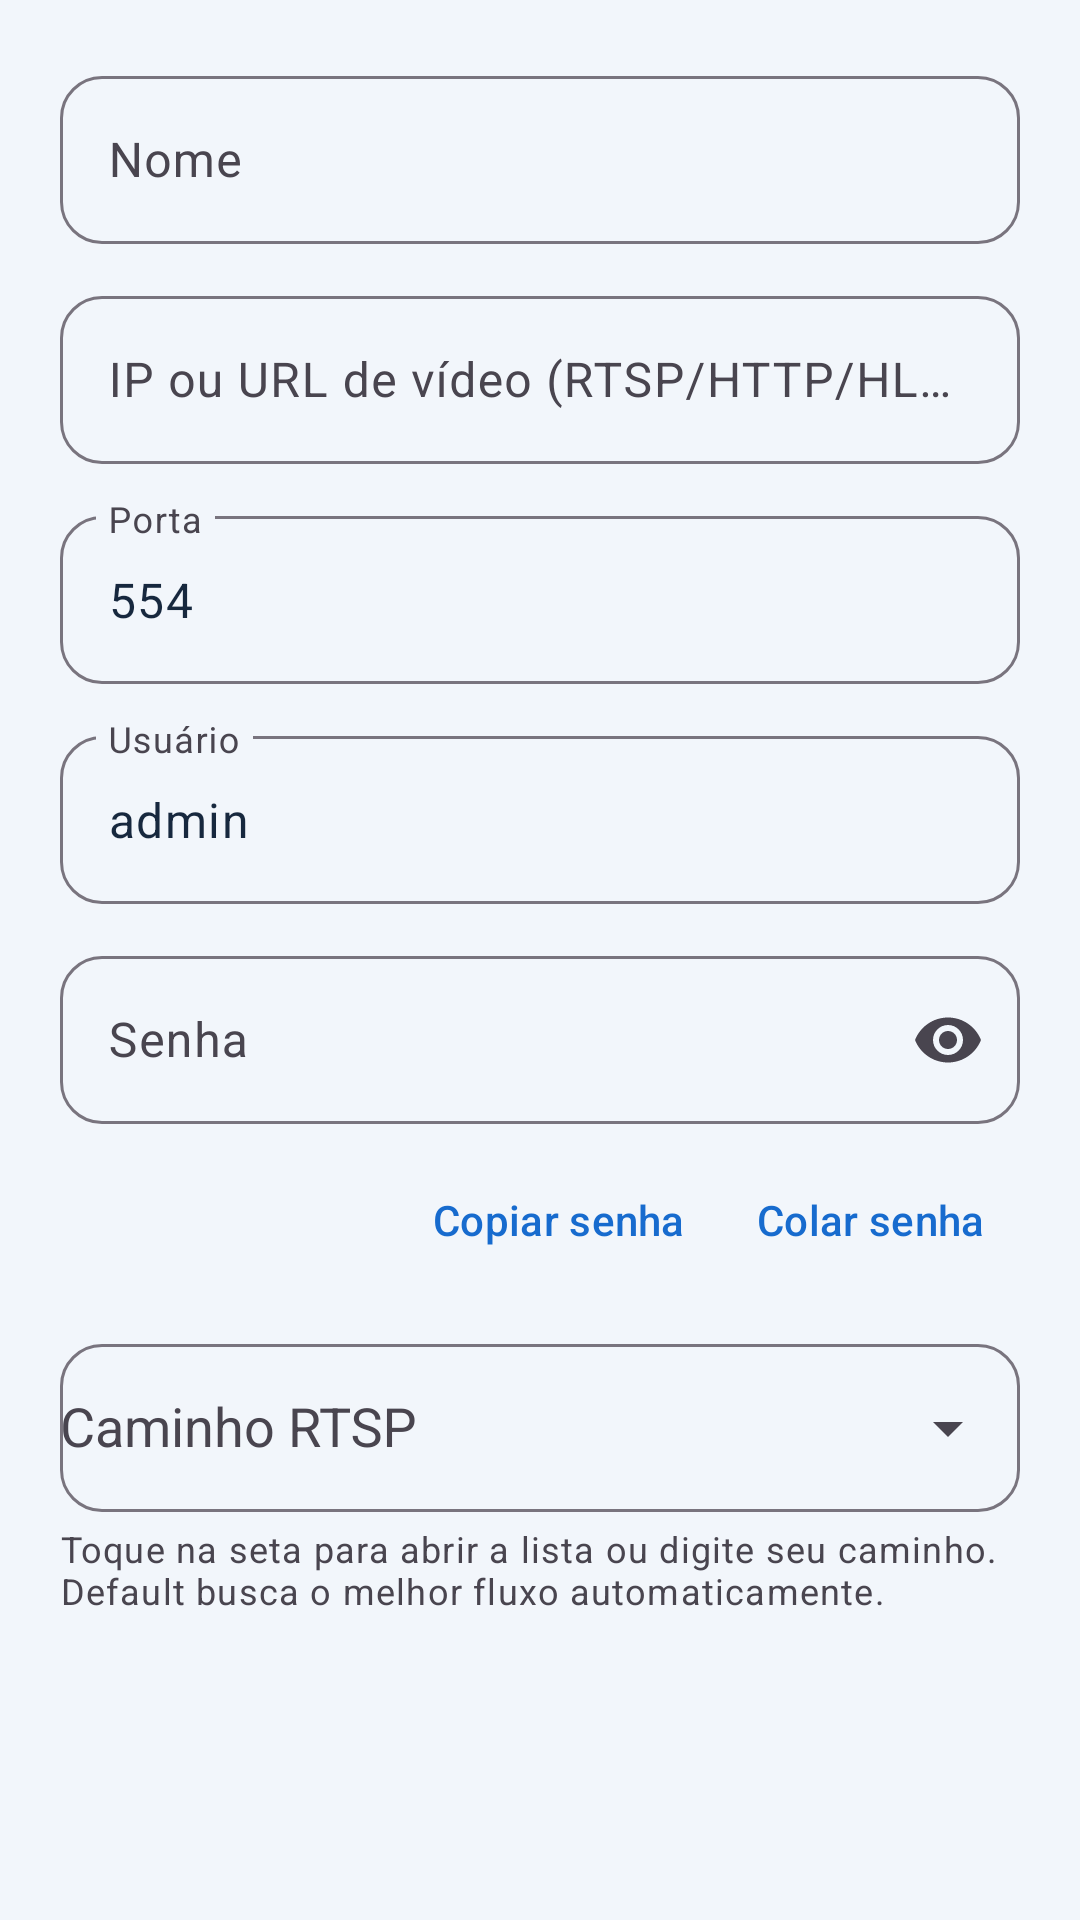

This screen was rendered from an Android layout file. Write that file and the resources it references.
<!-- AndroidManifest.xml: application theme Theme.MinhaCamera -->
<!-- res/layout/dialog_manual_camera.xml -->
<?xml version="1.0" encoding="utf-8"?>
<ScrollView xmlns:android="http://schemas.android.com/apk/res/android" xmlns:app="http://schemas.android.com/apk/res-auto" android:layout_width="match_parent" android:layout_height="wrap_content">
  <LinearLayout android:layout_width="match_parent" android:layout_height="wrap_content" android:orientation="vertical" android:padding="20dp">
    <com.google.android.material.textfield.TextInputLayout android:layout_width="match_parent" android:layout_height="wrap_content" android:hint="@string/nome" style="@style/Widget.Material3.TextInputLayout.OutlinedBox" app:boxCornerRadiusTopStart="14dp" app:boxCornerRadiusTopEnd="14dp" app:boxCornerRadiusBottomStart="14dp" app:boxCornerRadiusBottomEnd="14dp">
      <com.google.android.material.textfield.TextInputEditText android:id="@+id/etName" android:layout_width="match_parent" android:layout_height="wrap_content" android:inputType="textCapSentences" android:minHeight="56dp" android:maxLines="1" android:singleLine="true" />
    </com.google.android.material.textfield.TextInputLayout>
    <com.google.android.material.textfield.TextInputLayout android:layout_width="match_parent" android:layout_height="wrap_content" android:layout_marginTop="12dp" android:hint="@string/ip_ou_url_rtsp" style="@style/Widget.Material3.TextInputLayout.OutlinedBox" app:boxCornerRadiusTopStart="14dp" app:boxCornerRadiusTopEnd="14dp" app:boxCornerRadiusBottomStart="14dp" app:boxCornerRadiusBottomEnd="14dp">
      <com.google.android.material.textfield.TextInputEditText android:id="@+id/etIp" android:layout_width="match_parent" android:layout_height="wrap_content" android:inputType="textUri" android:minHeight="56dp" android:maxLines="1" android:singleLine="true" />
    </com.google.android.material.textfield.TextInputLayout>
    <com.google.android.material.textfield.TextInputLayout android:layout_width="match_parent" android:layout_height="wrap_content" android:layout_marginTop="12dp" android:hint="@string/porta" style="@style/Widget.Material3.TextInputLayout.OutlinedBox" app:boxCornerRadiusTopStart="14dp" app:boxCornerRadiusTopEnd="14dp" app:boxCornerRadiusBottomStart="14dp" app:boxCornerRadiusBottomEnd="14dp">
      <com.google.android.material.textfield.TextInputEditText android:id="@+id/etPort" android:layout_width="match_parent" android:layout_height="wrap_content" android:inputType="number" android:text="554" android:minHeight="56dp" android:maxLines="1" android:singleLine="true" />
    </com.google.android.material.textfield.TextInputLayout>
    <com.google.android.material.textfield.TextInputLayout android:layout_width="match_parent" android:layout_height="wrap_content" android:layout_marginTop="12dp" android:hint="@string/usuario" style="@style/Widget.Material3.TextInputLayout.OutlinedBox" app:boxCornerRadiusTopStart="14dp" app:boxCornerRadiusTopEnd="14dp" app:boxCornerRadiusBottomStart="14dp" app:boxCornerRadiusBottomEnd="14dp">
      <com.google.android.material.textfield.TextInputEditText android:id="@+id/etUser" android:layout_width="match_parent" android:layout_height="wrap_content" android:inputType="text" android:text="admin" android:minHeight="56dp" android:maxLines="1" android:singleLine="true" />
    </com.google.android.material.textfield.TextInputLayout>
    <com.google.android.material.textfield.TextInputLayout android:layout_width="match_parent" android:layout_height="wrap_content" android:layout_marginTop="12dp" android:hint="@string/senha" app:endIconMode="password_toggle" style="@style/Widget.Material3.TextInputLayout.OutlinedBox" app:boxCornerRadiusTopStart="14dp" app:boxCornerRadiusTopEnd="14dp" app:boxCornerRadiusBottomStart="14dp" app:boxCornerRadiusBottomEnd="14dp">
      <com.google.android.material.textfield.TextInputEditText android:id="@+id/etPass" android:layout_width="match_parent" android:layout_height="wrap_content" android:inputType="textPassword" android:minHeight="56dp" android:maxLines="1" android:singleLine="true" />
    </com.google.android.material.textfield.TextInputLayout>
    <LinearLayout android:layout_width="match_parent" android:layout_height="wrap_content" android:layout_marginTop="8dp" android:gravity="end" android:orientation="horizontal">
      <com.google.android.material.button.MaterialButton android:id="@+id/btnCopyPass" style="@style/Widget.Material3.Button.TextButton" android:layout_width="wrap_content" android:layout_height="wrap_content" android:text="@string/copiar_senha" />
      <com.google.android.material.button.MaterialButton android:id="@+id/btnPastePass" style="@style/Widget.Material3.Button.TextButton" android:layout_width="wrap_content" android:layout_height="wrap_content" android:text="@string/colar_senha" />
    </LinearLayout>
    <com.google.android.material.textfield.TextInputLayout android:layout_width="match_parent" android:layout_height="wrap_content" android:layout_marginTop="12dp" android:hint="@string/caminho_rtsp" style="@style/Widget.Material3.TextInputLayout.OutlinedBox" app:boxCornerRadiusTopStart="14dp" app:boxCornerRadiusTopEnd="14dp" app:boxCornerRadiusBottomStart="14dp" app:boxCornerRadiusBottomEnd="14dp" app:endIconMode="dropdown_menu" app:helperText="@string/caminho_default_hint">
      <com.google.android.material.textfield.MaterialAutoCompleteTextView android:id="@+id/etPath" android:layout_width="match_parent" android:layout_height="wrap_content" android:completionThreshold="0" android:inputType="textUri|textNoSuggestions" android:minHeight="56dp" android:maxLines="1" android:singleLine="true" />
    </com.google.android.material.textfield.TextInputLayout>
  </LinearLayout>
</ScrollView>
<!-- resources referenced by this layout -->
<resources>
  <string name="caminho_default_hint">Toque na seta para abrir a lista ou digite seu caminho. Default busca o melhor fluxo automaticamente.</string>
  <string name="caminho_rtsp">Caminho RTSP</string>
  <string name="colar_senha">Colar senha</string>
  <string name="copiar_senha">Copiar senha</string>
  <string name="ip_ou_url_rtsp">IP ou URL de vídeo (RTSP/HTTP/HLS/RTMP) completa</string>
  <string name="nome">Nome</string>
  <string name="porta">Porta</string>
  <string name="senha">Senha</string>
  <string name="usuario">Usuário</string>
  <style name="Theme.MinhaCamera" parent="Theme.Material3.DayNight">
    <item name="colorPrimary">@color/brand_primary</item><item name="colorOnPrimary">@color/brand_on_primary</item><item name="colorSecondary">@color/brand_secondary</item><item name="colorSurface">@color/app_surface</item><item name="colorOnSurface">@color/app_text</item><item name="android:colorBackground">@color/app_background</item><item name="android:windowBackground">@color/app_background</item><item name="android:statusBarColor">@color/brand_primary</item><item name="android:navigationBarColor">@color/app_background</item><item name="android:windowLightStatusBar">false</item>
   </style>
  <color name="brand_primary">#176BCE</color>
  <color name="brand_on_primary">#FFFFFF</color>
  <color name="brand_secondary">#007F8B</color>
  <color name="app_surface">#FFFFFF</color>
  <color name="app_text">#17283E</color>
  <color name="app_background">#F2F6FB</color>
</resources>
